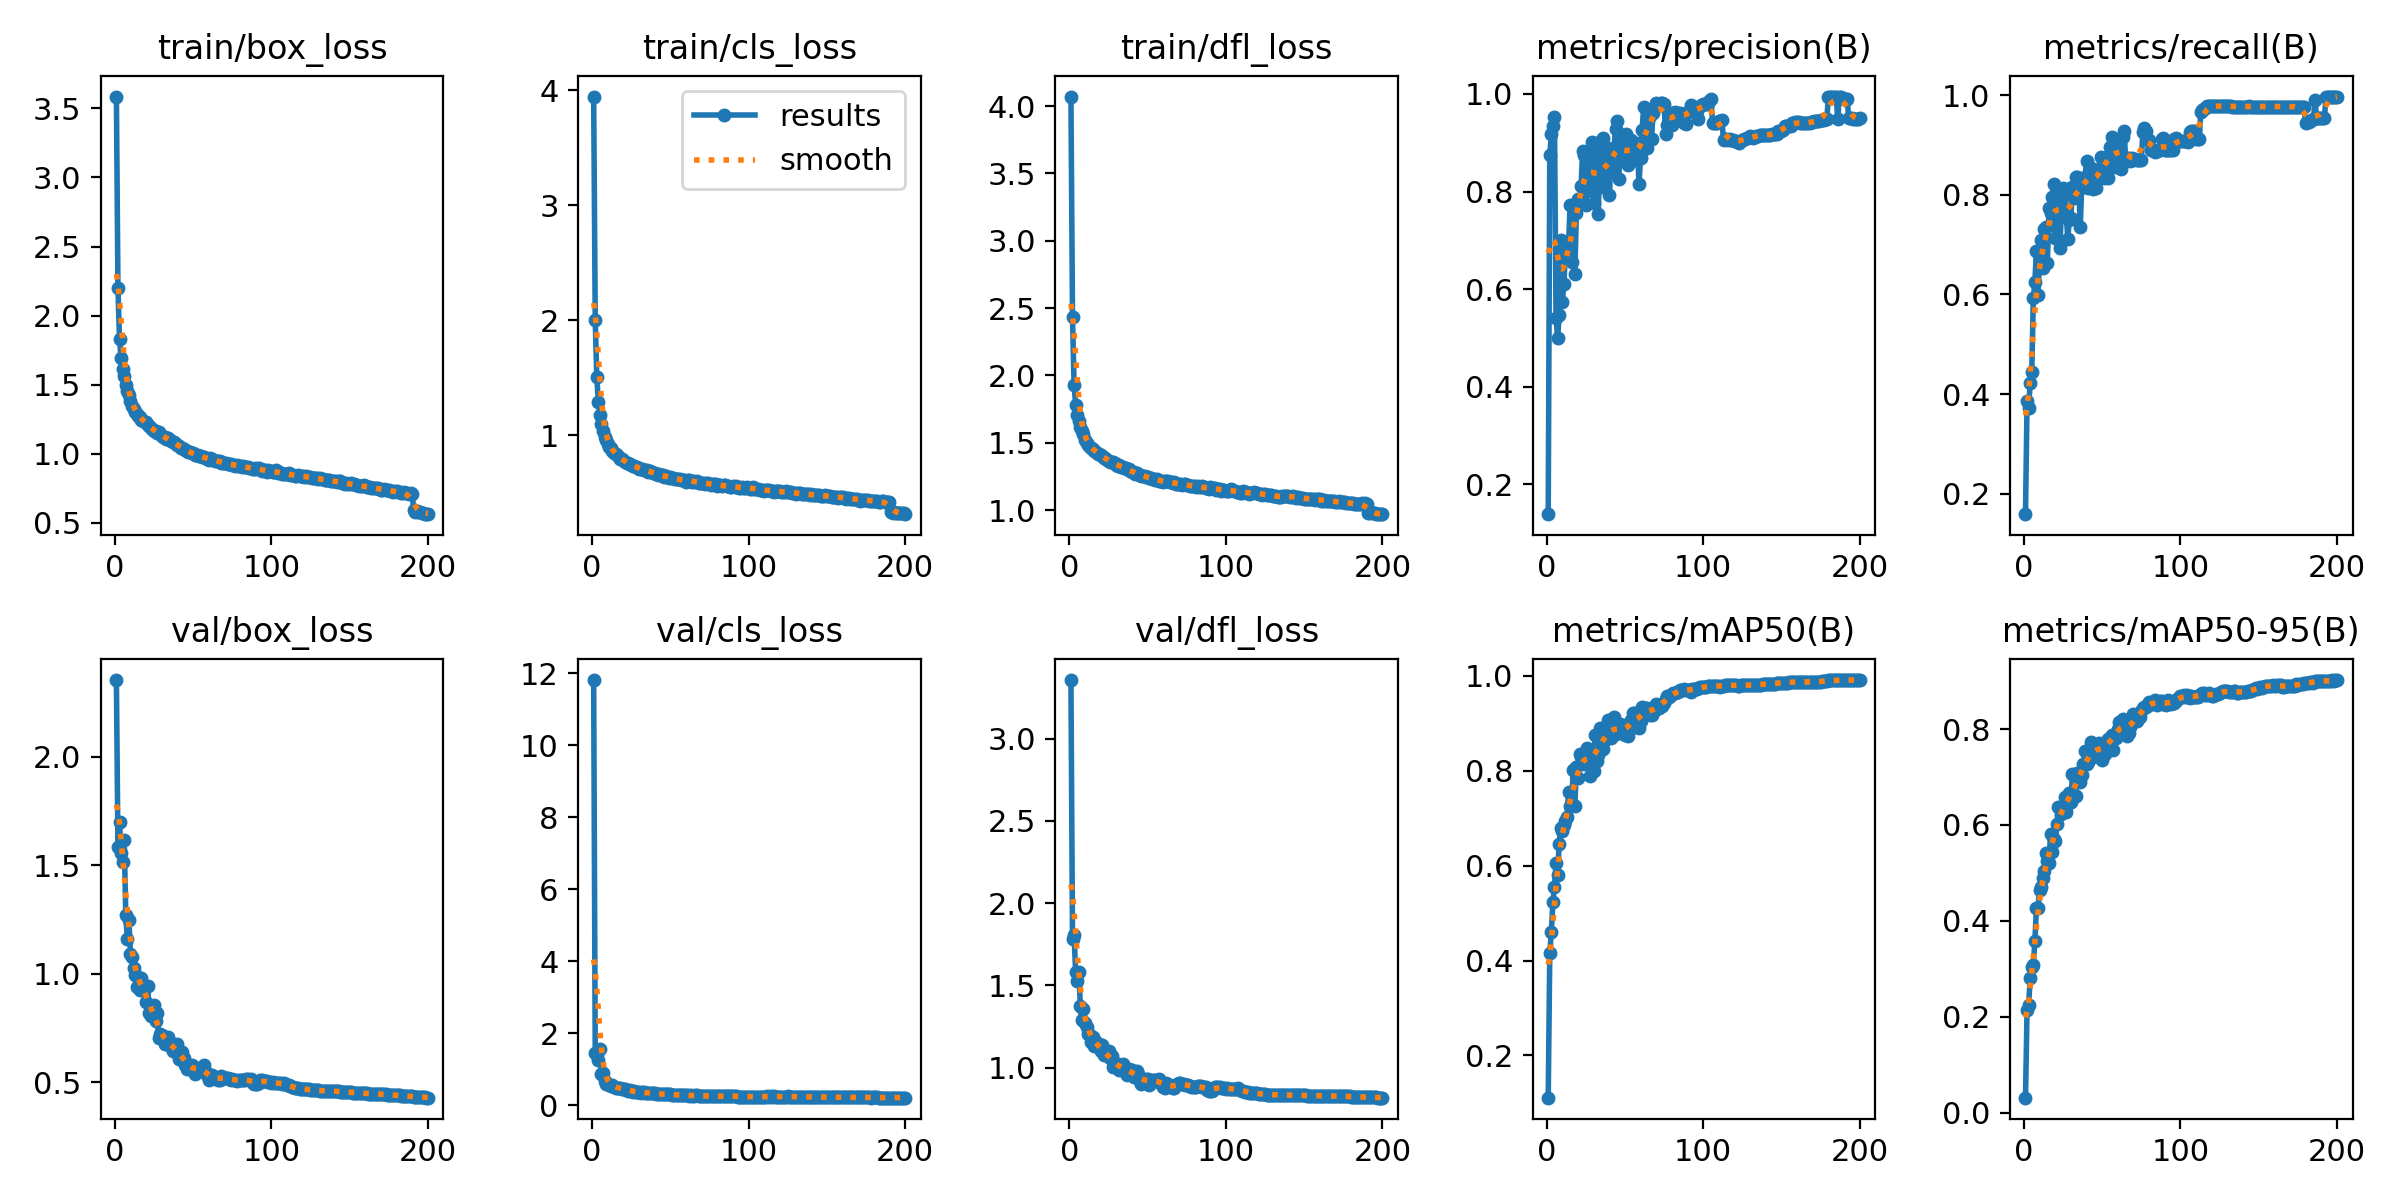

Data behind this chart, as committed beside it:
epoch, time, train/box_loss, train/cls_loss, train/dfl_loss, metrics/precision(B), metrics/recall(B), metrics/mAP50(B), metrics/mAP50-95(B), val/box_loss, val/cls_loss, val/dfl_loss, lr/pg0, lr/pg1, lr/pg2
1, 247.6, 3.585, 3.944, 4.07, 0.1384, 0.159, 0.1111, 0.03106, 2.354, 11.82, 3.356, 0.003328, 0.003328, 0.003328
2, 485.4, 2.197, 2.006, 2.431, 0.8748, 0.3851, 0.4164, 0.2149, 1.582, 1.455, 1.782, 0.006629, 0.006629, 0.006629
3, 720.4, 1.829, 1.505, 1.931, 0.9171, 0.3716, 0.461, 0.2235, 1.698, 1.412, 1.803, 0.009896, 0.009896, 0.009896
4, 954.7, 1.69, 1.295, 1.783, 0.9337, 0.4231, 0.5242, 0.2808, 1.558, 1.241, 1.581, 0.009851, 0.009851, 0.009851
5, 1189, 1.616, 1.177, 1.709, 0.9534, 0.4433, 0.556, 0.304, 1.517, 1.57, 1.529, 0.009802, 0.009802, 0.009802
6, 1424, 1.565, 1.101, 1.665, 0.54, 0.5918, 0.6049, 0.3069, 1.615, 0.8664, 1.584, 0.009753, 0.009753, 0.009753
7, 1658, 1.497, 1.037, 1.614, 0.4993, 0.6258, 0.581, 0.3588, 1.272, 0.8897, 1.376, 0.009703, 0.009703, 0.009703
8, 1892, 1.458, 0.9903, 1.584, 0.547, 0.6866, 0.6458, 0.4265, 1.159, 0.6577, 1.292, 0.009654, 0.009654, 0.009654
9, 2127, 1.426, 0.9635, 1.567, 0.7009, 0.5994, 0.679, 0.4275, 1.249, 0.5879, 1.358, 0.009604, 0.009604, 0.009604
10, 2361, 1.381, 0.9262, 1.524, 0.5745, 0.671, 0.6733, 0.4645, 1.089, 0.5859, 1.27, 0.009555, 0.009555, 0.009555
11, 2596, 1.347, 0.9043, 1.501, 0.6095, 0.7088, 0.685, 0.4696, 1.079, 0.5506, 1.245, 0.009505, 0.009505, 0.009505
12, 2830, 1.323, 0.8873, 1.486, 0.6774, 0.6537, 0.6932, 0.4903, 1.027, 0.5343, 1.202, 0.009456, 0.009456, 0.009456
13, 3064, 1.305, 0.8692, 1.472, 0.6632, 0.7303, 0.7031, 0.503, 0.996, 0.5685, 1.2, 0.009406, 0.009406, 0.009406
14, 3299, 1.285, 0.8449, 1.46, 0.6932, 0.7348, 0.7558, 0.541, 0.9378, 0.494, 1.158, 0.009357, 0.009357, 0.009357
15, 3533, 1.275, 0.8401, 1.454, 0.7732, 0.6636, 0.7252, 0.5253, 0.9851, 0.4706, 1.184, 0.009307, 0.009307, 0.009307
16, 3768, 1.266, 0.8281, 1.443, 0.6564, 0.7733, 0.7302, 0.5211, 0.9261, 0.4867, 1.133, 0.009258, 0.009258, 0.009258
17, 4002, 1.248, 0.8145, 1.43, 0.7718, 0.7628, 0.8023, 0.5818, 0.9788, 0.463, 1.155, 0.009208, 0.009208, 0.009208
18, 4236, 1.24, 0.7999, 1.418, 0.6317, 0.7955, 0.7266, 0.5431, 0.9276, 0.467, 1.135, 0.009158, 0.009158, 0.009158
19, 4471, 1.23, 0.7981, 1.417, 0.7568, 0.8215, 0.8075, 0.5716, 0.9448, 0.4569, 1.145, 0.009109, 0.009109, 0.009109
20, 4705, 1.228, 0.7863, 1.409, 0.7841, 0.7125, 0.7858, 0.5663, 0.8689, 0.4496, 1.099, 0.009059, 0.009059, 0.009059
21, 4940, 1.208, 0.7733, 1.402, 0.7769, 0.7806, 0.8359, 0.6017, 0.9428, 0.4536, 1.137, 0.00901, 0.00901, 0.00901
22, 5174, 1.202, 0.7639, 1.389, 0.8121, 0.8083, 0.8287, 0.6372, 0.821, 0.4213, 1.074, 0.00896, 0.00896, 0.00896
23, 5409, 1.19, 0.7614, 1.387, 0.8823, 0.694, 0.8323, 0.6374, 0.8055, 0.4039, 1.08, 0.008911, 0.008911, 0.008911
24, 5644, 1.177, 0.751, 1.374, 0.8754, 0.7755, 0.8138, 0.6223, 0.8117, 0.4053, 1.081, 0.008861, 0.008861, 0.008861
25, 5878, 1.166, 0.7399, 1.368, 0.7733, 0.8125, 0.8274, 0.6295, 0.8543, 0.3996, 1.102, 0.008812, 0.008812, 0.008812
26, 6113, 1.162, 0.7361, 1.361, 0.8011, 0.8118, 0.8483, 0.6579, 0.7838, 0.3667, 1.056, 0.008762, 0.008762, 0.008762
27, 6347, 1.15, 0.7318, 1.356, 0.8807, 0.7652, 0.8301, 0.6261, 0.8171, 0.3857, 1.071, 0.008713, 0.008713, 0.008713
28, 6582, 1.156, 0.7298, 1.355, 0.8313, 0.7111, 0.7898, 0.6443, 0.7022, 0.3712, 1.005, 0.008663, 0.008663, 0.008663
29, 6817, 1.141, 0.7269, 1.348, 0.9022, 0.7491, 0.8338, 0.666, 0.7202, 0.3639, 1.005, 0.008614, 0.008614, 0.008614
30, 7052, 1.127, 0.7093, 1.335, 0.7755, 0.7531, 0.7995, 0.6475, 0.7182, 0.3562, 1.018, 0.008564, 0.008564, 0.008564
31, 7286, 1.123, 0.7118, 1.329, 0.8991, 0.8148, 0.8764, 0.7056, 0.7066, 0.3476, 1.019, 0.008515, 0.008515, 0.008515
32, 7521, 1.123, 0.7109, 1.334, 0.813, 0.7925, 0.8206, 0.663, 0.6763, 0.3551, 0.9872, 0.008466, 0.008466, 0.008466
33, 7756, 1.109, 0.7033, 1.321, 0.7532, 0.8363, 0.8342, 0.6602, 0.695, 0.3523, 1.01, 0.008416, 0.008416, 0.008416
34, 7991, 1.112, 0.7017, 1.323, 0.8894, 0.8351, 0.8891, 0.7091, 0.7065, 0.338, 1.019, 0.008367, 0.008367, 0.008367
35, 8226, 1.1, 0.698, 1.313, 0.8097, 0.8163, 0.8555, 0.7048, 0.6838, 0.3397, 1.001, 0.008317, 0.008317, 0.008317
36, 8460, 1.091, 0.686, 1.31, 0.9097, 0.7355, 0.8454, 0.6902, 0.6615, 0.3385, 0.987, 0.008268, 0.008268, 0.008268
37, 8695, 1.087, 0.6873, 1.305, 0.8104, 0.8249, 0.8648, 0.7051, 0.6453, 0.3411, 0.9523, 0.008218, 0.008218, 0.008218
38, 8929, 1.086, 0.6831, 1.306, 0.8918, 0.8155, 0.8781, 0.7278, 0.668, 0.3342, 0.9905, 0.008169, 0.008169, 0.008169
39, 9164, 1.071, 0.6743, 1.293, 0.8737, 0.8348, 0.9074, 0.7542, 0.642, 0.3214, 0.9809, 0.008119, 0.008119, 0.008119
40, 9399, 1.062, 0.6702, 1.287, 0.792, 0.8671, 0.8801, 0.727, 0.6762, 0.3258, 0.9884, 0.00807, 0.00807, 0.00807
41, 9633, 1.056, 0.6682, 1.285, 0.8576, 0.814, 0.8701, 0.7317, 0.6083, 0.3124, 0.9403, 0.00802, 0.00802, 0.00802
42, 9868, 1.043, 0.661, 1.27, 0.8429, 0.8449, 0.8851, 0.7439, 0.6401, 0.3102, 0.9605, 0.007971, 0.007971, 0.007971
43, 10102, 1.045, 0.6657, 1.277, 0.8896, 0.8538, 0.9135, 0.7735, 0.6398, 0.3057, 0.9764, 0.007921, 0.007921, 0.007921
44, 10337, 1.035, 0.653, 1.271, 0.9274, 0.8124, 0.878, 0.741, 0.6101, 0.3069, 0.9637, 0.007872, 0.007872, 0.007872
45, 10572, 1.028, 0.6542, 1.263, 0.945, 0.8283, 0.8888, 0.75, 0.5799, 0.3061, 0.9191, 0.007822, 0.007822, 0.007822
46, 10806, 1.02, 0.641, 1.251, 0.8265, 0.814, 0.8821, 0.7561, 0.5604, 0.2968, 0.9012, 0.007772, 0.007772, 0.007772
47, 11041, 1.017, 0.6446, 1.258, 0.9167, 0.8334, 0.8992, 0.7661, 0.5674, 0.2959, 0.9188, 0.007723, 0.007723, 0.007723
48, 11276, 1.014, 0.6436, 1.257, 0.8624, 0.8334, 0.8832, 0.7715, 0.5635, 0.2933, 0.9217, 0.007673, 0.007673, 0.007673
49, 11510, 1.004, 0.6341, 1.245, 0.8687, 0.8763, 0.8888, 0.7648, 0.578, 0.2992, 0.932, 0.007624, 0.007624, 0.007624
50, 11745, 1.003, 0.6415, 1.245, 0.8901, 0.857, 0.875, 0.7348, 0.5684, 0.2949, 0.9333, 0.007574, 0.007574, 0.007574
51, 11980, 0.9925, 0.6296, 1.238, 0.9188, 0.834, 0.8863, 0.7606, 0.5378, 0.2842, 0.8956, 0.007525, 0.007525, 0.007525
52, 12215, 0.9947, 0.6267, 1.237, 0.8545, 0.8746, 0.8731, 0.7482, 0.5655, 0.2913, 0.9259, 0.007476, 0.007476, 0.007476
53, 12450, 0.9886, 0.6257, 1.234, 0.8688, 0.8755, 0.9032, 0.7752, 0.56, 0.2829, 0.9211, 0.007426, 0.007426, 0.007426
54, 12685, 0.9842, 0.623, 1.23, 0.9058, 0.834, 0.9062, 0.779, 0.5595, 0.2888, 0.9221, 0.007377, 0.007377, 0.007377
55, 12919, 0.9829, 0.6182, 1.226, 0.9, 0.8955, 0.9218, 0.7805, 0.5673, 0.2831, 0.9251, 0.007327, 0.007327, 0.007327
56, 13154, 0.9794, 0.6222, 1.229, 0.8655, 0.9163, 0.9221, 0.7888, 0.5684, 0.2754, 0.9274, 0.007278, 0.007278, 0.007278
57, 13389, 0.9748, 0.6149, 1.215, 0.9004, 0.8763, 0.8919, 0.7575, 0.5793, 0.2755, 0.9278, 0.007228, 0.007228, 0.007228
58, 13624, 0.9691, 0.6091, 1.217, 0.8985, 0.8563, 0.9126, 0.7831, 0.5465, 0.2702, 0.9077, 0.007178, 0.007178, 0.007178
59, 13859, 0.9655, 0.6099, 1.218, 0.8145, 0.8976, 0.8898, 0.7811, 0.5342, 0.2683, 0.9065, 0.007129, 0.007129, 0.007129
60, 14094, 0.9562, 0.6003, 1.211, 0.8692, 0.8978, 0.9047, 0.8005, 0.5117, 0.2741, 0.8802, 0.007079, 0.007079, 0.007079
... 140 more rows
